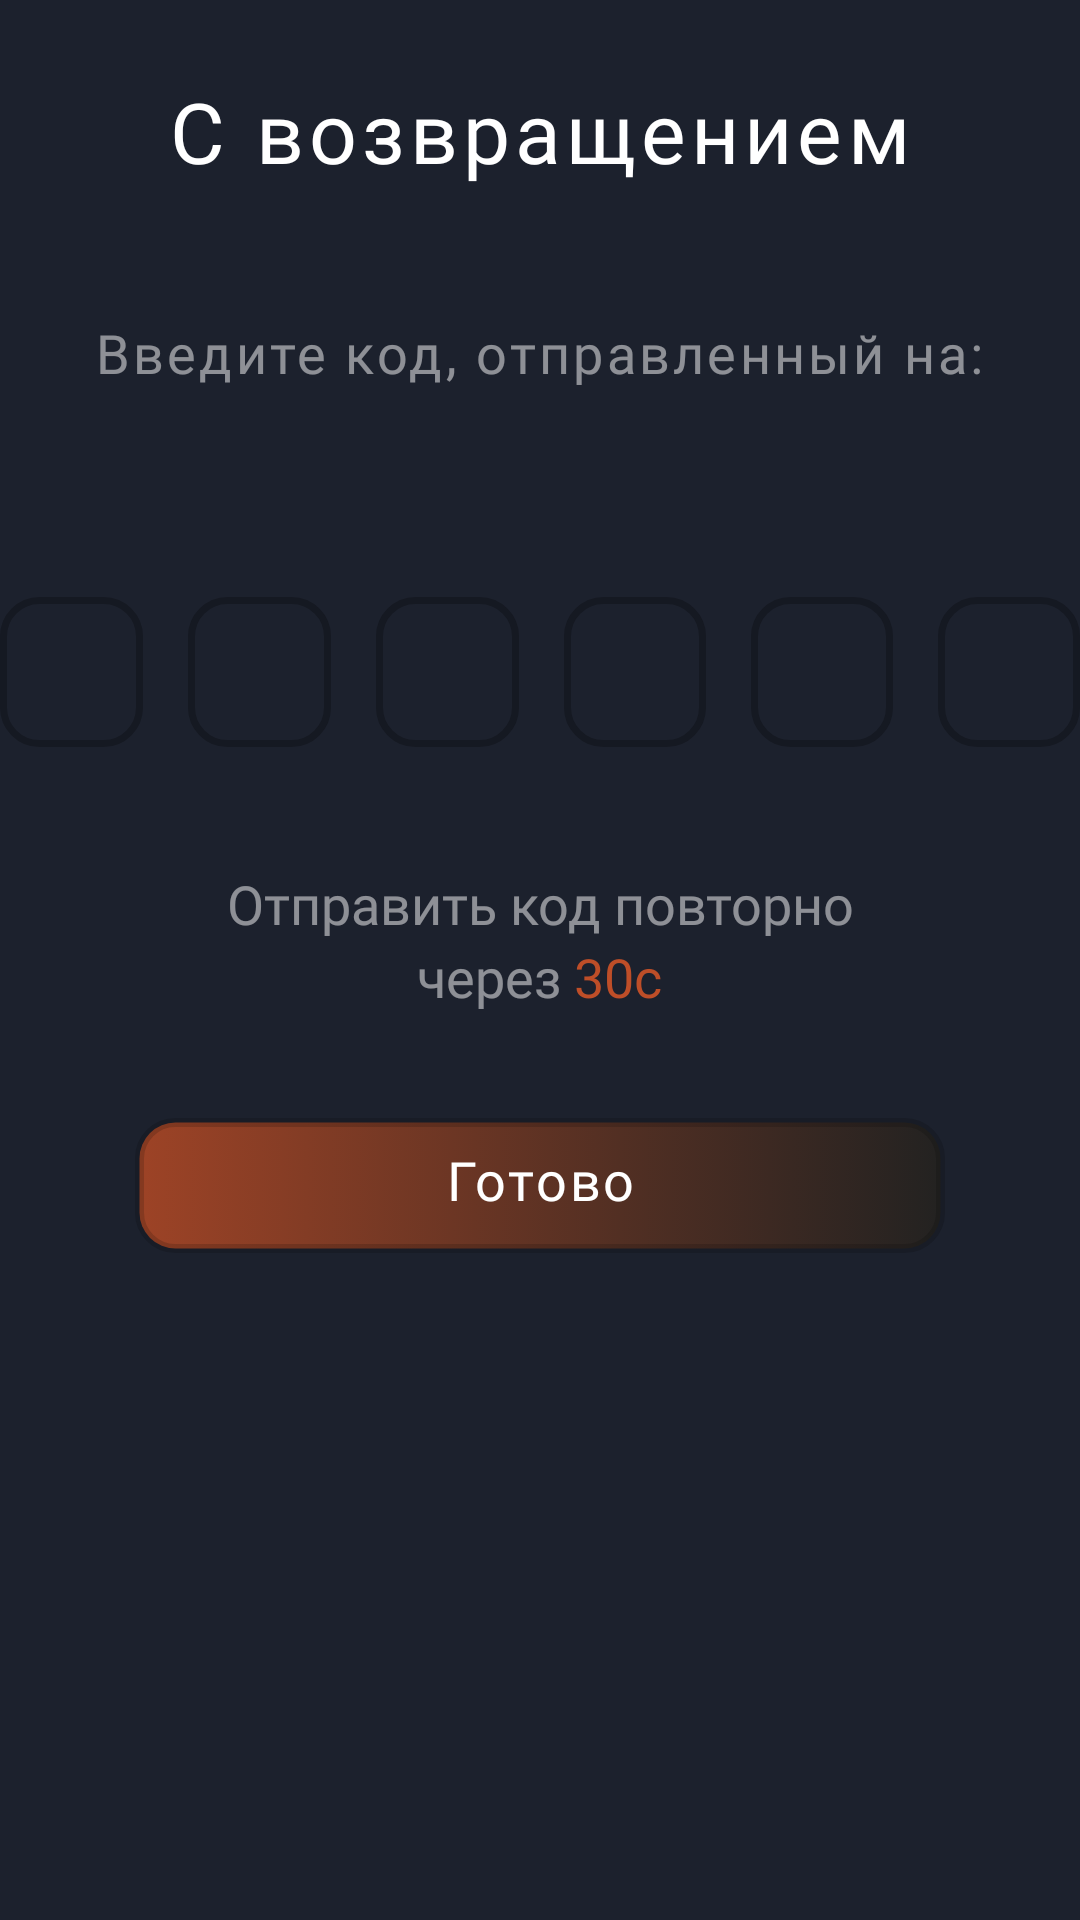

Layout XML and referenced resources for this Android screen:
<!-- AndroidManifest.xml: application theme AppSplash -->
<!-- res/layout/fragment_confirm_code.xml -->
<?xml version="1.0" encoding="utf-8"?>
<LinearLayout xmlns:android="http://schemas.android.com/apk/res/android"
    xmlns:tools="http://schemas.android.com/tools"
    android:layout_width="match_parent"
    android:layout_height="match_parent"
    tools:context=".Fragments.FragmentConfirmCode"
    android:orientation="vertical"
    android:background="@color/blue">
    <TextView
        android:id="@+id/label"
        android:layout_marginTop="25dp"
        android:layout_gravity="center"
        android:layout_width="wrap_content"
        android:layout_height="wrap_content"
        android:text="С возвращением"
        android:textSize="28dp"
        style="@style/style_heading"/>

    <TextView
        android:layout_marginTop="43dp"
        android:layout_gravity="center"
        android:layout_width="wrap_content"
        android:layout_height="wrap_content"
        android:textAlignment="center"
        android:text="Введите код, отправленный на:"
        android:textSize="18sp"
        android:letterSpacing="0.06"
        android:fontFamily="@font/oswal_regular"
        android:textColor="@color/gray"/>
    <TextView
        android:id="@+id/emailText"
        android:layout_marginTop="5dp"
        android:layout_gravity="center"
        android:layout_width="wrap_content"
        android:layout_height="wrap_content"
        android:textAlignment="center"
        android:textSize="18sp"
        android:letterSpacing="0.06"
        android:fontFamily="@font/oswal_regular"
        android:textColor="@color/white"/>

    <LinearLayout
        android:layout_gravity="center"
        android:layout_marginTop="40dp"
        android:layout_width="wrap_content"
        android:layout_height="wrap_content">
        <EditText
            android:layout_weight="1"
            android:inputType="number"
            android:id="@+id/editText1"
            android:textColor="@color/white"
            android:fontFamily="@font/oswal_regular"
            android:textSize="25sp"
            android:maxLines="1"

            android:textAlignment="center"
            android:maxLength="1"
            android:layout_marginEnd="15dp"
            android:layout_width="50dp"
            android:layout_height="50dp"
            android:background="@drawable/button_dark1"/>

        <EditText
            android:layout_weight="1"
            android:inputType="number"
            android:id="@+id/editText2"
            android:textColor="@color/white"
            android:fontFamily="@font/oswal_regular"
            android:textSize="25sp"
            android:maxLines="1"

            android:textAlignment="center"
            android:maxLength="1"
            android:layout_marginEnd="15dp"
            android:layout_width="50dp"
            android:layout_height="50dp"
            android:background="@drawable/button_dark1"/>

        <EditText
            android:layout_weight="1"
            android:inputType="number"
            android:id="@+id/editText3"
            android:textColor="@color/white"
            android:fontFamily="@font/oswal_regular"
            android:maxLines="1"

            android:textSize="25sp"
            android:textAlignment="center"
            android:maxLength="1"
            android:layout_marginEnd="15dp"
            android:layout_width="50dp"
            android:layout_height="50dp"
            android:background="@drawable/button_dark1"/>

        <EditText
            android:layout_weight="1"
            android:inputType="number"
            android:id="@+id/editText4"
            android:layout_width="50dp"
            android:layout_height="50dp"
            android:layout_marginEnd="15dp"
            android:maxLines="1"
            android:background="@drawable/button_dark1"
            android:fontFamily="@font/oswal_regular"
            android:maxLength="1"
            android:textAlignment="center"
            android:textColor="@color/white"
            android:textSize="25sp" />
        <EditText
            android:layout_weight="1"
            android:inputType="number"
            android:id="@+id/editText5"
            android:layout_width="50dp"
            android:layout_height="50dp"
            android:layout_marginEnd="15dp"
            android:maxLines="1"
            android:background="@drawable/button_dark1"
            android:fontFamily="@font/oswal_regular"
            android:maxLength="1"
            android:textAlignment="center"
            android:textColor="@color/white"
            android:textSize="25sp" />
        <EditText
            android:layout_weight="1"
            android:inputType="number"
            android:id="@+id/editText6"
            android:layout_width="50dp"
            android:layout_height="50dp"
            android:maxLines="1"

            android:background="@drawable/button_dark1"
            android:fontFamily="@font/oswal_regular"
            android:maxLength="1"
            android:textAlignment="center"
            android:textColor="@color/white"
            android:textSize="25sp" />
        <EditText
            android:layout_weight="1"
            android:inputType="number"
            android:id="@+id/editText7"
            android:layout_width="50dp"
            android:layout_height="50dp"
            android:maxLines="1"
            android:visibility="gone"
            android:background="@drawable/button_dark1"
            android:fontFamily="@font/oswal_regular"
            android:maxLength="1"
            android:textAlignment="center"
            android:textColor="@color/white"
            android:textSize="25sp" />
    </LinearLayout>

    <EditText
        android:visibility="gone "
        android:layout_marginTop="20dp"
        android:inputType="number"
        android:id="@+id/testView"
        android:layout_width="match_parent"
        android:layout_height="50dp"
        android:layout_marginEnd="15dp"
        android:background="@drawable/button_dark1"
        android:fontFamily="@font/oswal_regular"
        android:textAlignment="center"
        android:textColor="@color/white"
        android:textSize="25sp" />

    <LinearLayout
        android:layout_marginTop="40dp"
        android:layout_gravity="center"
        android:orientation="vertical"
        android:layout_width="wrap_content"
        android:layout_height="wrap_content">
        <TextView
            android:layout_gravity="center"
            android:layout_width="wrap_content"
            android:layout_height="wrap_content"
            android:textAlignment="center"
            android:text="Отправить код повторно"
            android:textSize="18sp"
            android:fontFamily="@font/oswal_regular"
            android:textColor="@color/gray"/>
        <LinearLayout
            android:id="@+id/layoutTimer"
            android:layout_gravity="center"
            android:layout_width="wrap_content"
            android:layout_height="wrap_content">
            <TextView
                android:layout_gravity="center"
                android:layout_width="wrap_content"
                android:layout_height="wrap_content"
                android:textAlignment="center"
                android:text="через "
                android:textSize="18sp"
                android:fontFamily="@font/oswal_regular"
                android:textColor="@color/gray"/>
            <TextView
                android:id="@+id/timerLabel"
                android:layout_gravity="center"
                android:layout_width="wrap_content"
                android:layout_height="wrap_content"
                android:textAlignment="center"
                android:text="30c"
                android:textSize="18sp"
                android:fontFamily="@font/oswal_regular"
                android:textColor="@color/main_orange"/>

        </LinearLayout>
        <TextView
            android:visibility="gone"
            android:id="@+id/btn_sendCode"
            android:layout_gravity="center"
            android:layout_width="wrap_content"
            android:layout_height="wrap_content"
            android:textAlignment="center"
            android:text="Отправить"
            android:textSize="18sp"
            android:paddingTop="5dp"
            android:fontFamily="@font/oswal_regular"
            android:textColor="@color/main_orange"/>
    </LinearLayout>

    <Button
        android:id="@+id/button_Continue_code"
        android:onClick="Click_Continue_code"
        android:layout_marginTop="35dp"
        android:layout_marginLeft="45dp"
        android:layout_marginRight="45dp"
        android:layout_width="match_parent"
        style="@style/style_main_button"
        android:text="Готово"/>


</LinearLayout>
<!-- resources referenced by this layout -->
<resources>
  <color name="blue">#1C212D</color>
  <color name="gray">#80FFFFFF</color>
  <color name="main_orange">#BE4E28</color>
  <color name="white">#FFFFFFFF</color>
  <!-- drawable button_dark1 (drawable) -->
  <?xml version="1.0" encoding="utf-8"?>
  <selector xmlns:android="http://schemas.android.com/apk/res/android">
      <item>
          <shape>
              <corners android:radius="12dp"/>
              <stroke android:color="#41000000" android:width="2.2dp"/>
          
          </shape>
      </item>
  </selector>
  <style name="style_heading" parent="TextAppearance.Compat.Notification">
          <item name="android:textSize"> 25sp </item>
          <item name="android:letterSpacing">0.06</item>
          <item name="android:fontFamily">@font/raleway_italic</item>
          <item name="android:textColor"> @color/white </item>
      </style>
  <style name="style_main_button" parent="TextAppearance.Compat.Notification">
          <item name="textAllCaps">false</item>
          <item name="android:textSize"> 18sp </item>
          <item name="android:letterSpacing">0.05</item>
          <item name="android:fontFamily">@font/pacifico_regular</item>
          <item name="android:textColor"> @color/white </item>
          <item name="android:paddingBottom">4dp</item>
          <item name="android:layout_height">45dp</item>
          <item name="android:background">@drawable/button_src</item>
      </style>
  <!-- drawable button_src (drawable) -->
  <?xml version="1.0" encoding="utf-8"?>
  <selector xmlns:android="http://schemas.android.com/apk/res/android">
  
          <item android:state_focused="true" android:state_pressed="false" android:drawable="@drawable/button_orange" />
  
          <item android:state_focused="false"  android:state_pressed="true" android:drawable="@drawable/gredient" />
          <item android:drawable="@drawable/button_orange" />
  </selector>
  <style name="AppBottomSheetDialogTheme" parent="Theme.Design.Light.BottomSheetDialog">
          <item name="bottomSheetStyle">@style/AppModalStyle</item>
      </style>
  <!-- drawable button_orange (drawable) -->
  <?xml version="1.0" encoding="utf-8"?>
  <selector xmlns:android="http://schemas.android.com/apk/res/android">
  
      <item>
          <shape>
              <stroke android:color="#28000000" android:width="3dp"/>
              <corners android:radius="12dp"/>
              <gradient android:centerX="0.6" android:endColor="#232221" android:centerColor="#522f23" android:startColor="#9d4326"/>
          </shape>
      </item>
  
  </selector>
  <!-- drawable gredient (drawable) -->
  <?xml version="1.0" encoding="utf-8"?>
  <layer-list xmlns:android="http://schemas.android.com/apk/res/android" >
      <item>
          <shape xmlns:android="http://schemas.android.com/apk/res/android" android:shape="rectangle">
              <corners android:radius="12dp"/>
              <stroke android:color="#28000000" android:width="3dp"/>
              <gradient android:centerX="0.6" android:endColor="#B3232221" android:centerColor="#B3522F23" android:startColor="#B39D4326"/>
          </shape>
      </item>
  </layer-list>
  <style name="AppModalStyle" parent="Widget.Design.BottomSheet.Modal">
          <item name="android:background">@drawable/bcg_bottom_sheet</item>
      </style>
  <!-- drawable bcg_bottom_sheet (drawable) -->
  <?xml version="1.0" encoding="utf-8"?>
  <shape xmlns:android="http://schemas.android.com/apk/res/android"
      android:shape="rectangle">
      <solid android:color="@color/blue" />
  
      <corners android:topLeftRadius="20dp"
          android:topRightRadius="20dp" />
  
  </shape>
</resources>
